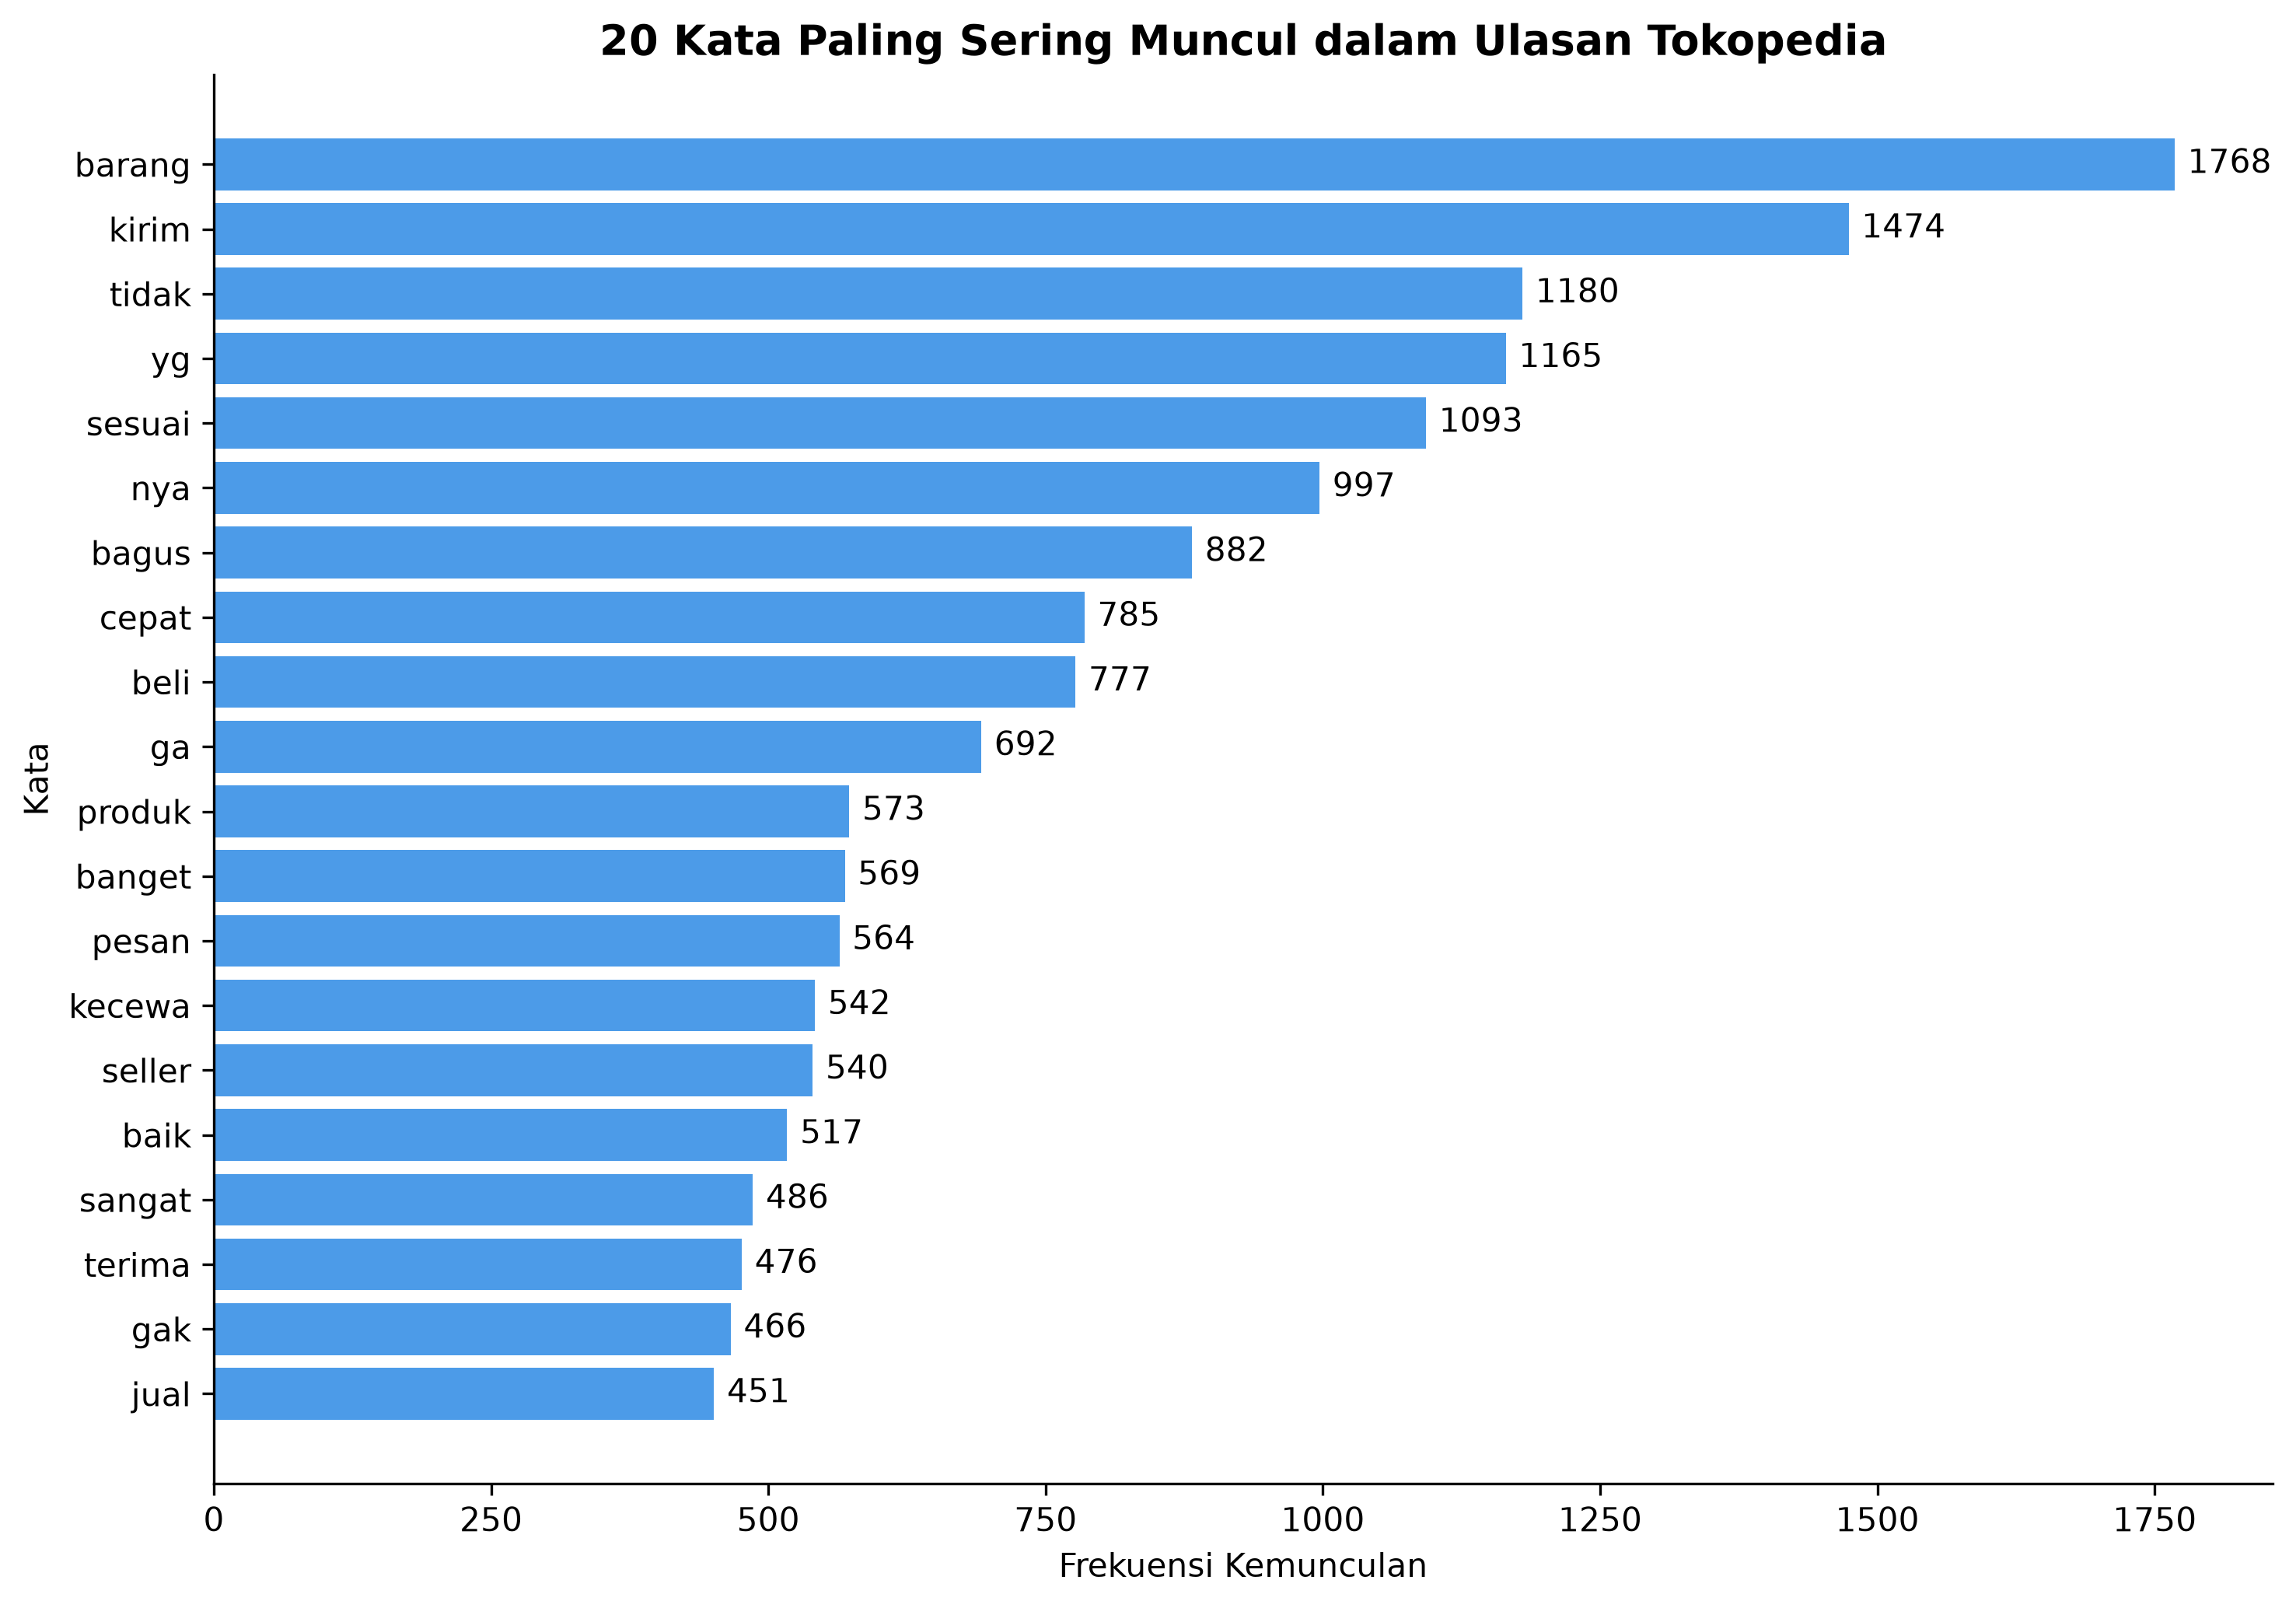

The file beside this chart, header and first rows:
Kata, Frekuensi
barang, 1768
kirim, 1474
tidak, 1180
yg, 1165
sesuai, 1093
nya, 997
bagus, 882
cepat, 785
beli, 777
ga, 692
produk, 573
banget, 569
pesan, 564
kecewa, 542
seller, 540
baik, 517
sangat, 486
terima, 476
gak, 466
jual, 451
